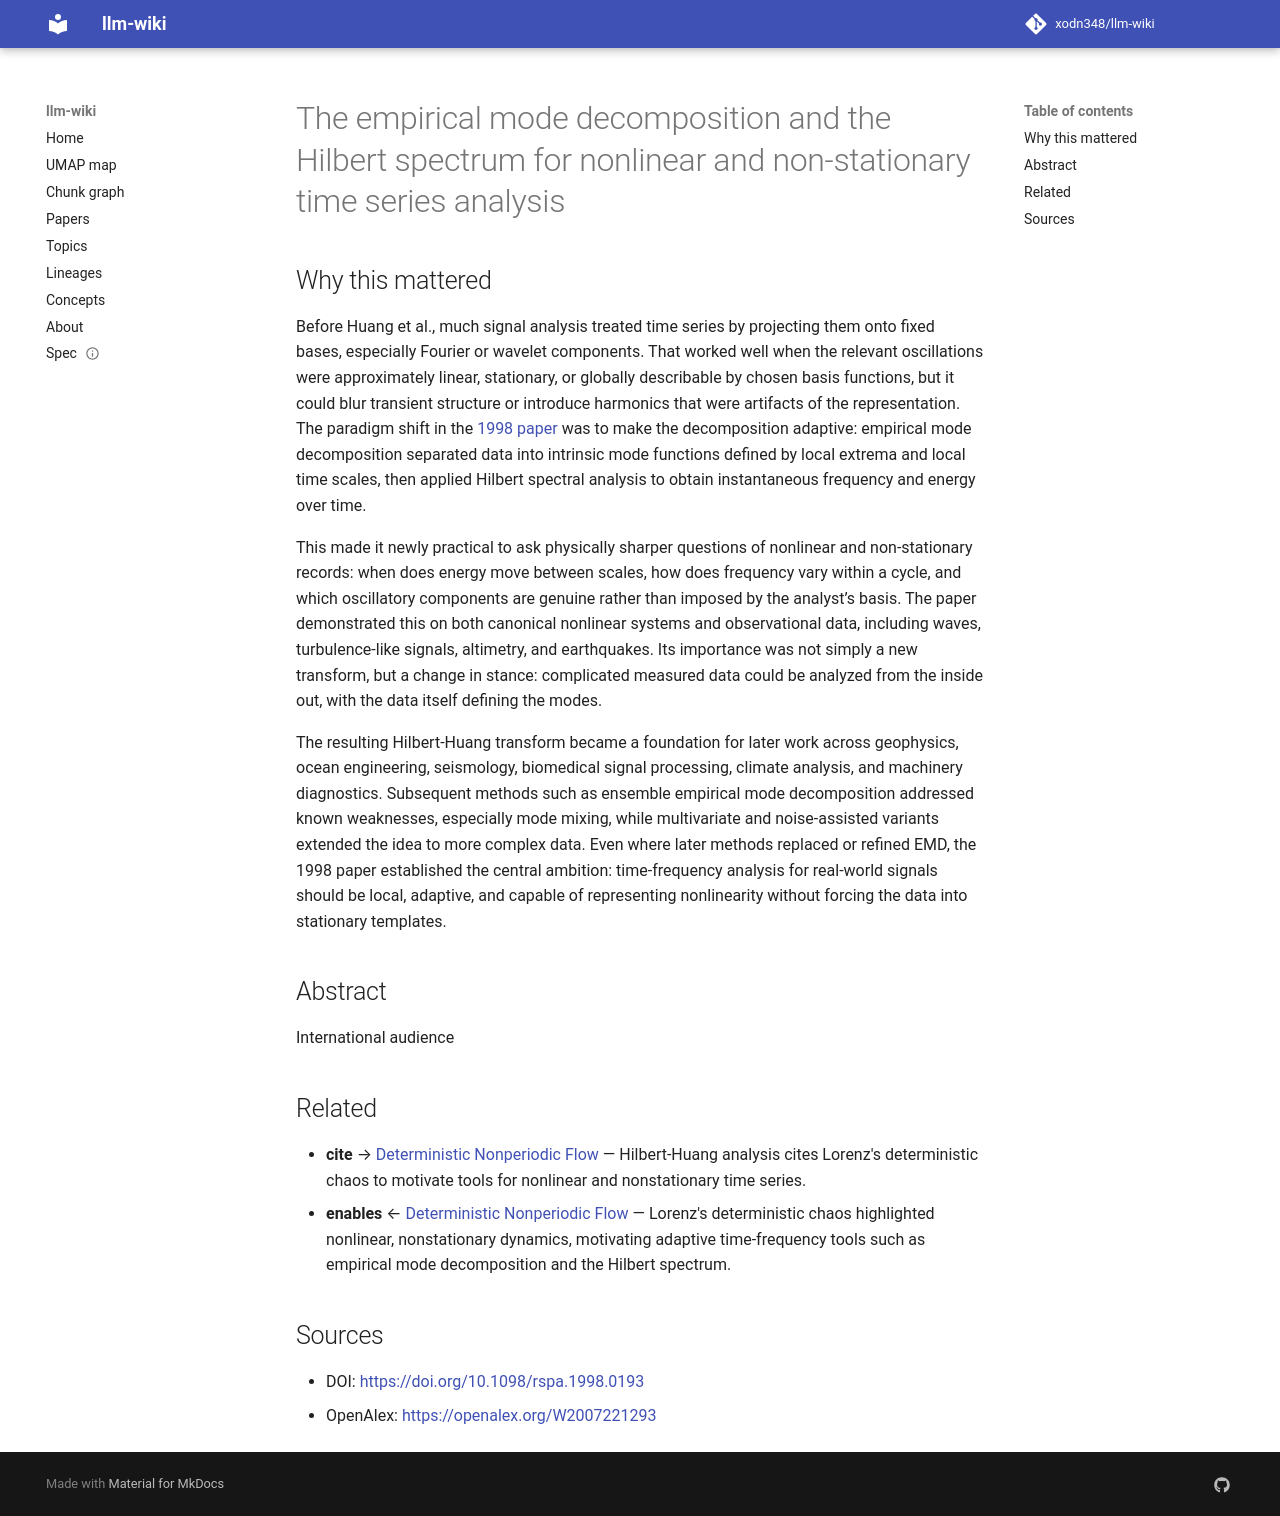

repository: xodn348/llm-wiki · page: paper/10_1098_rspa_1998_0193/index.html · generator: mkdocs

---
title: The empirical mode decomposition and the Hilbert spectrum for nonlinear and
  non-stationary time series analysis
doi: 10.1098/rspa.1998.0193
openalex_id: https://openalex.org/W2007221293
year: 1998
venue: Proceedings of the Royal Society A Mathematical Physical and Engineering Sciences
authors: Norden E. Huang, Zhengwei Shen, Steven Long, Man‐Li C. Wu, Hsing H. Shih,
  Quanan Zheng, Nai-chyuan Yen, C. C. Tung
citations: 23175
fleming_tier: true
concepts:
- Hilbert–Huang transform
- Series (stratigraphy)
- Singular spectrum analysis
- Nonlinear system
- Hilbert spectral analysis
- Mathematics
- Time series
- Spectrum (functional analysis)
- Spectral analysis
- Applied mathematics
---

# The empirical mode decomposition and the Hilbert spectrum for nonlinear and non-stationary time series analysis

## Why this mattered

Before Huang et al., much signal analysis treated time series by projecting them onto fixed bases, especially Fourier or wavelet components. That worked well when the relevant oscillations were approximately linear, stationary, or globally describable by chosen basis functions, but it could blur transient structure or introduce harmonics that were artifacts of the representation. The paradigm shift in the [1998 paper](https://jeti.uni-freiburg.de/studenten_seminar/stud_sem_WS_08_09/Huang_etal98.pdf) was to make the decomposition adaptive: empirical mode decomposition separated data into intrinsic mode functions defined by local extrema and local time scales, then applied Hilbert spectral analysis to obtain instantaneous frequency and energy over time.

This made it newly practical to ask physically sharper questions of nonlinear and non-stationary records: when does energy move between scales, how does frequency vary within a cycle, and which oscillatory components are genuine rather than imposed by the analyst’s basis. The paper demonstrated this on both canonical nonlinear systems and observational data, including waves, turbulence-like signals, altimetry, and earthquakes. Its importance was not simply a new transform, but a change in stance: complicated measured data could be analyzed from the inside out, with the data itself defining the modes.

The resulting Hilbert-Huang transform became a foundation for later work across geophysics, ocean engineering, seismology, biomedical signal processing, climate analysis, and machinery diagnostics. Subsequent methods such as ensemble empirical mode decomposition addressed known weaknesses, especially mode mixing, while multivariate and noise-assisted variants extended the idea to more complex data. Even where later methods replaced or refined EMD, the 1998 paper established the central ambition: time-frequency analysis for real-world signals should be local, adaptive, and capable of representing nonlinearity without forcing the data into stationary templates.

## Abstract

International audience


## Related

- **cite** → [Deterministic Nonperiodic Flow](10_1175_1520_0469_1963_020_0130_dnf_2_0_co_2.md) — Hilbert-Huang analysis cites Lorenz's deterministic chaos to motivate tools for nonlinear and nonstationary time series.
- **enables** ← [Deterministic Nonperiodic Flow](10_1175_1520_0469_1963_020_0130_dnf_2_0_co_2.md) — Lorenz's deterministic chaos highlighted nonlinear, nonstationary dynamics, motivating adaptive time-frequency tools such as empirical mode decomposition and the Hilbert spectrum.


## Sources

- DOI: [https://doi.org/10.1098/rspa.1998.0193](https://doi.org/10.1098/rspa.1998.0193)
- OpenAlex: [https://openalex.org/W2007221293](https://openalex.org/W2007221293)
